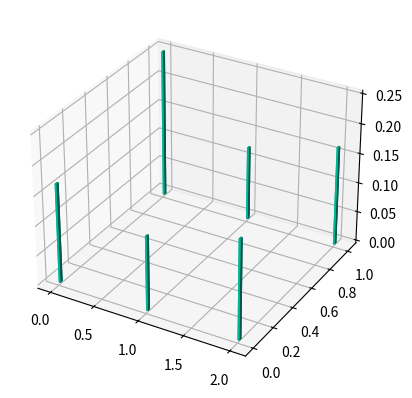

Here is the Python script that generated this plot: (Note: this script raises an exception after producing the figure.)
#Code211.py

import numpy as np
from functools import reduce
from scipy.stats import  rv_discrete
import matplotlib.pyplot as plt
import seaborn as sns
from random import random 

generateDRV=lambda rv: [rv.ppf(random()) for _ in range(1000)]

def getbar3Data(Rg_x, Rg_y, p_xy):
    xpos, ypos = reduce(lambda ls, e: ls+[e]*len(Rg_y), Rg_x, []) , [0,1]*len(Rg_x)
    zpos = np.zeros(len(xpos))
    dx, dy = np.ones(len(xpos))*0.02, np.ones(len(xpos))*0.02
    dz = list(p_xy.flatten())
    return xpos, ypos, zpos, dx, dy, dz
       
def plotjointDistribution(xpos, ypos, zpos, dx, dy, dz):
    fig = plt.figure()
    ax1 = fig.add_subplot(111, projection='3d')
    ax1.bar3d(xpos, ypos, zpos, dx, dy, dz, color='#00ceaa')
    plt.show()
    
# random variables
Rg_x, Rg_y = np.array([0,1,2]), np.array([0,1])
p_xy = np.array([[1/6,1/4,1/8],[1/8,1/6,1/6]])

# data for joint distribution plotting
xpos, ypos, zpos, dx, dy, dz = getbar3Data(Rg_x, Rg_y, p_xy)
plotjointDistribution(xpos, ypos, zpos, dx, dy, dz)

# data for marginal plotting
p_x, p_y = np.sum(p_xy, axis=0), np.sum(p_xy, axis=1)
rv_X = rv_discrete(name='X', values=(Rg_x, p_x)) 
rv_Y = rv_discrete(name='Y', values=(Rg_y, p_y)) 

sns.jointplot(generateDRV(rv_X),generateDRV(rv_Y)).set_axis_labels("X", "Y")
    
    